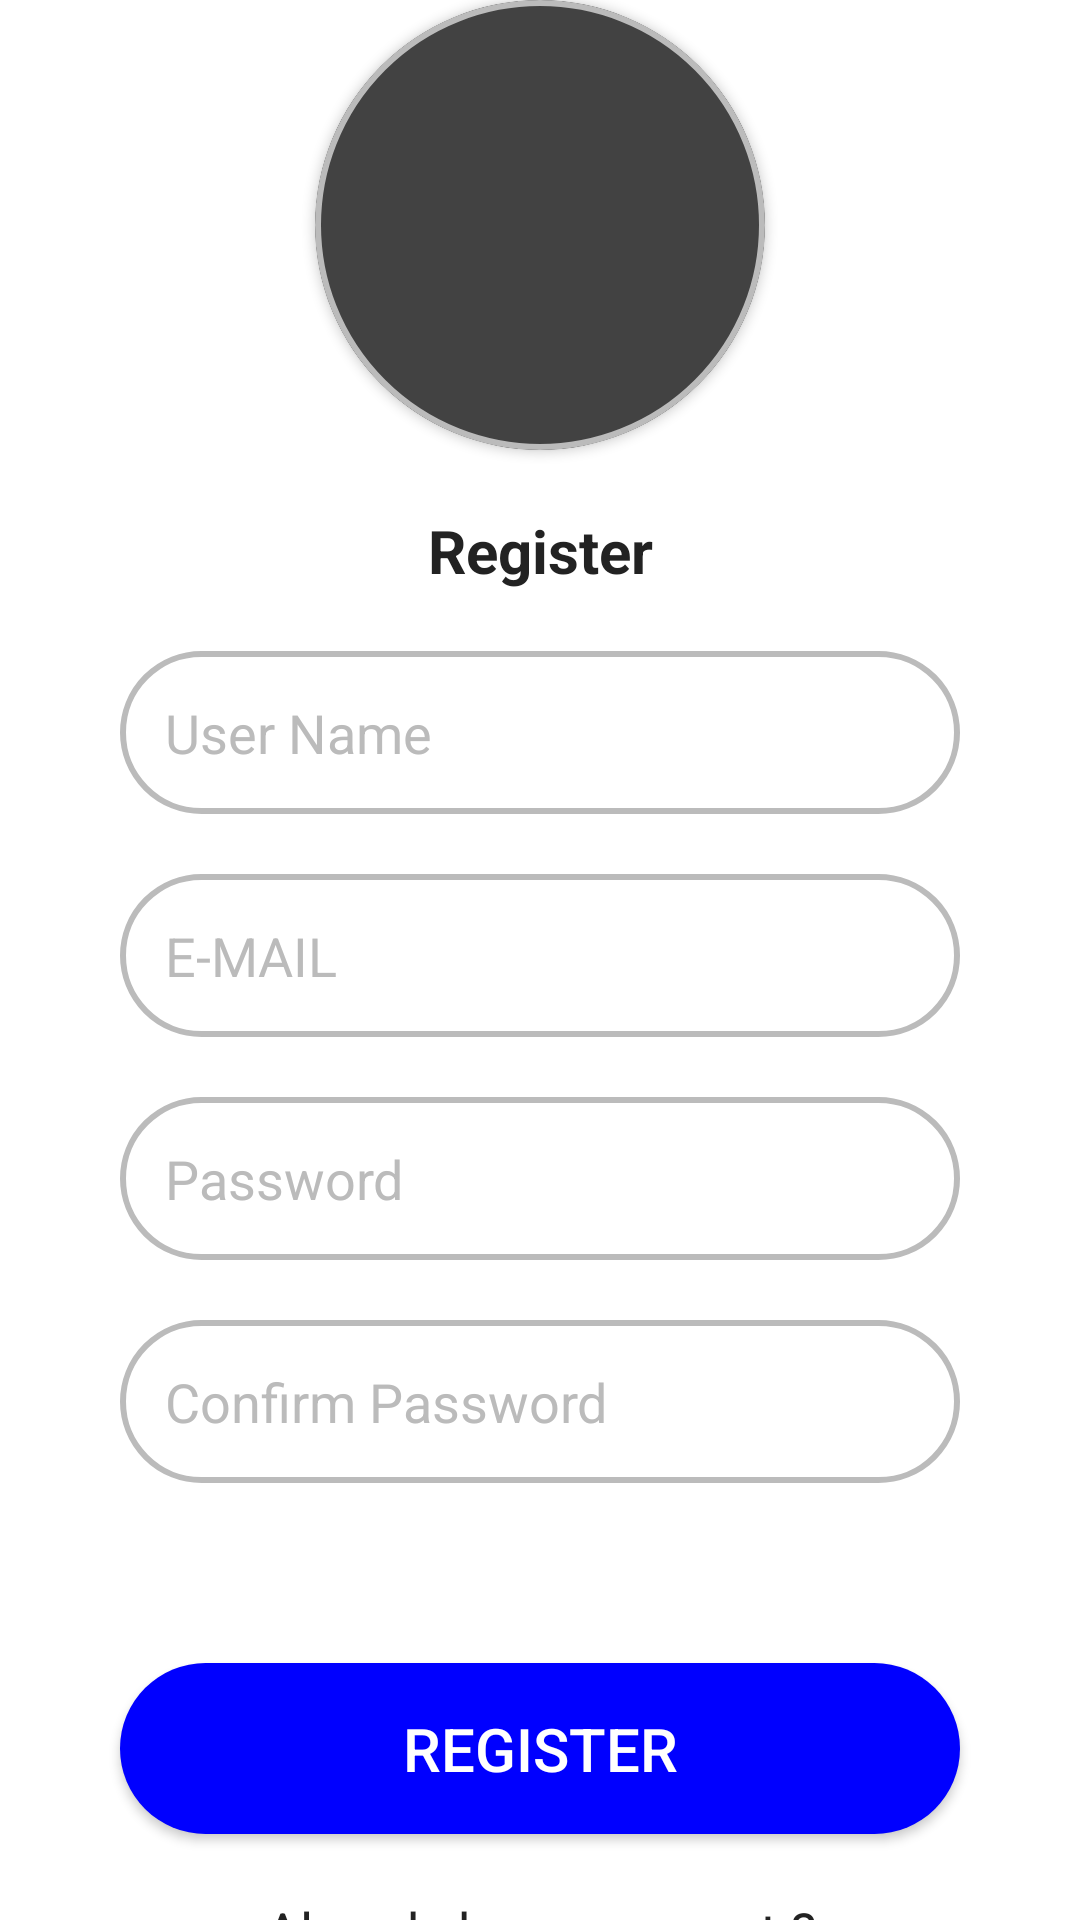

Write the Android layout XML for this screen, with the resource values it uses.
<!-- AndroidManifest.xml: activity theme NoActionBarChatApp -->
<!-- res/layout/activity_auth.xml -->
<?xml version="1.0" encoding="utf-8"?>
<LinearLayout xmlns:android="http://schemas.android.com/apk/res/android"
    xmlns:app="http://schemas.android.com/apk/res-auto"
    xmlns:tools="http://schemas.android.com/tools"
    android:layout_width="match_parent"
    android:layout_height="match_parent"
    android:background="@color/white"
    android:gravity="center"
    android:orientation="vertical"
    tools:context=".activities.AuthActivity">

    <androidx.cardview.widget.CardView
        android:id="@+id/fl_user_image"
        android:layout_width="150dp"
        android:layout_height="150dp"
        app:cardCornerRadius="250dp"
        android:layout_gravity="center">

        <ImageView
            android:id="@+id/iv_user_photo"
            android:layout_width="150dp"
            android:layout_height="150dp"
            android:scaleType="centerCrop"
            android:src="@drawable/ic_user_placeholder" />

        <View
            android:layout_width="match_parent"
            android:layout_height="match_parent"
            android:background="@drawable/oval_user_background" />
    </androidx.cardview.widget.CardView>

    <TextView
        android:id="@+id/tv_register"
        android:layout_width="match_parent"
        android:layout_height="wrap_content"
        android:layout_marginTop="@dimen/ETMarginTop"
        android:gravity="center"
        android:textSize="@dimen/btnTextSize"
        android:textColor="@color/PrimaryTextColor"
        android:text="@string/register"
        android:textStyle="bold" />

    <EditText
        android:id="@+id/et_register_userName"
        android:layout_width="match_parent"
        android:layout_height="wrap_content"
        android:layout_marginStart="@dimen/EditTextMarginStartEnd"
        android:padding="@dimen/EditTextPadding"
        android:layout_marginEnd="@dimen/EditTextMarginStartEnd"
        android:background="@drawable/et_background"
        android:hint="@string/user_name"
        android:textSize="@dimen/etTextSize"
        android:inputType="text"
        android:layout_marginTop="@dimen/ETMarginTop"
        android:textColor="@color/PrimaryTextColor"
        android:textColorHint="@color/SecondaryTextColor"/>

    <EditText
        android:id="@+id/et_register_email"
        android:layout_width="match_parent"
        android:layout_height="wrap_content"
        android:layout_marginStart="@dimen/EditTextMarginStartEnd"
        android:padding="@dimen/EditTextPadding"
        android:layout_marginEnd="@dimen/EditTextMarginStartEnd"
        android:background="@drawable/et_background"
        android:hint="@string/e_mail"
        android:inputType="textEmailAddress"
        android:textSize="@dimen/etTextSize"
        android:layout_marginTop="@dimen/ETMarginTop"
        android:textColor="@color/PrimaryTextColor"
        android:textColorHint="@color/SecondaryTextColor"/>

    <EditText
        android:id="@+id/et_register_password"
        android:layout_width="match_parent"
        android:layout_height="wrap_content"
        android:layout_marginStart="@dimen/EditTextMarginStartEnd"
        android:padding="@dimen/EditTextPadding"
        android:layout_marginEnd="@dimen/EditTextMarginStartEnd"
        android:background="@drawable/et_background"
        android:hint="@string/password"
        android:textSize="@dimen/etTextSize"
        android:inputType="textPassword"
        android:layout_marginTop="@dimen/ETMarginTop"
        android:textColor="@color/PrimaryTextColor"
        android:textColorHint="@color/SecondaryTextColor"/>

    <EditText
        android:id="@+id/et_register_cmPassword"
        android:layout_width="match_parent"
        android:layout_height="wrap_content"
        android:layout_marginStart="@dimen/EditTextMarginStartEnd"
        android:padding="@dimen/EditTextPadding"
        android:layout_marginEnd="@dimen/EditTextMarginStartEnd"
        android:background="@drawable/et_background"
        android:layout_marginTop="@dimen/ETMarginTop"
        android:inputType="textPassword"
        android:textSize="@dimen/etTextSize"
        android:hint="@string/confirm_password"
        android:textColor="@color/PrimaryTextColor"
        android:textColorHint="@color/SecondaryTextColor"/>

    <Button
        android:id="@+id/btn_register"
        android:layout_width="match_parent"
        android:layout_height="wrap_content"
        android:layout_marginStart="@dimen/EditTextMarginStartEnd"
        android:padding="@dimen/EditTextPadding"
        android:layout_marginTop="@dimen/btnMarginTop"
        android:text="@string/register"
        android:gravity="center"
        android:textColor="@color/white"
        android:textSize="@dimen/btnTextSize"
        android:layout_marginEnd="@dimen/EditTextMarginStartEnd"
        android:background="@drawable/btn_background"/>

    <TextView
        android:id="@+id/tv_haveAccount"
        android:layout_width="match_parent"
        android:layout_height="wrap_content"
        android:layout_marginTop="@dimen/ETMarginTop"
        android:gravity="center"
        android:textSize="@dimen/etTextSize"
        android:textColor="@color/PrimaryTextColor"
        android:text="@string/already_have_account"/>

</LinearLayout>
<!-- resources referenced by this layout -->
<resources>
  <color name="PrimaryTextColor">#222222</color>
  <color name="SecondaryTextColor">#BBBBBB</color>
  <color name="white">#FFFFFFFF</color>
  <dimen name="ETMarginTop">20dp</dimen>
  <dimen name="EditTextMarginStartEnd">40dp</dimen>
  <dimen name="EditTextPadding">15dp</dimen>
  <dimen name="btnMarginTop">60dp</dimen>
  <dimen name="btnTextSize">20sp</dimen>
  <dimen name="etTextSize">18sp</dimen>
  <!-- drawable btn_background (drawable) -->
  <?xml version="1.0" encoding="utf-8"?>
  <shape xmlns:android="http://schemas.android.com/apk/res/android"
      android:shape="rectangle">
      <corners android:radius="@dimen/btnRadius"/>
      <solid
          android:color="@color/BtnColor"/>
  
  </shape>
  <!-- drawable et_background (drawable) -->
  <?xml version="1.0" encoding="utf-8"?>
  <shape
      xmlns:android="http://schemas.android.com/apk/res/android"
      android:shape="rectangle">
      <solid
          android:color="@color/white"/>
      <stroke
          android:width="2dp"
          android:color="@color/SecondaryTextColor"/>
      <corners
          android:radius="@dimen/btnRadius"/>
  
  </shape>
  <!-- drawable oval_user_background (drawable) -->
  <?xml version="1.0" encoding="utf-8"?>
  <shape xmlns:android="http://schemas.android.com/apk/res/android"
      android:shape="oval">
      <stroke
          android:width="2dp"
          android:color="@color/SecondaryTextColor" />
      <corners android:radius="999dp" />
  </shape>
  <string name="already_have_account">Already have account ?</string>
  <string name="confirm_password">Confirm Password</string>
  <string name="e_mail">E-MAIL</string>
  <string name="password">Password</string>
  <string name="register">Register</string>
  <string name="user_name">User Name</string>
  <style name="NoActionBarChatApp" parent="Theme.AppCompat.NoActionBar">
  
      </style>
  <dimen name="btnRadius">30dp</dimen>
  <color name="BtnColor">#0000FF</color>
</resources>
